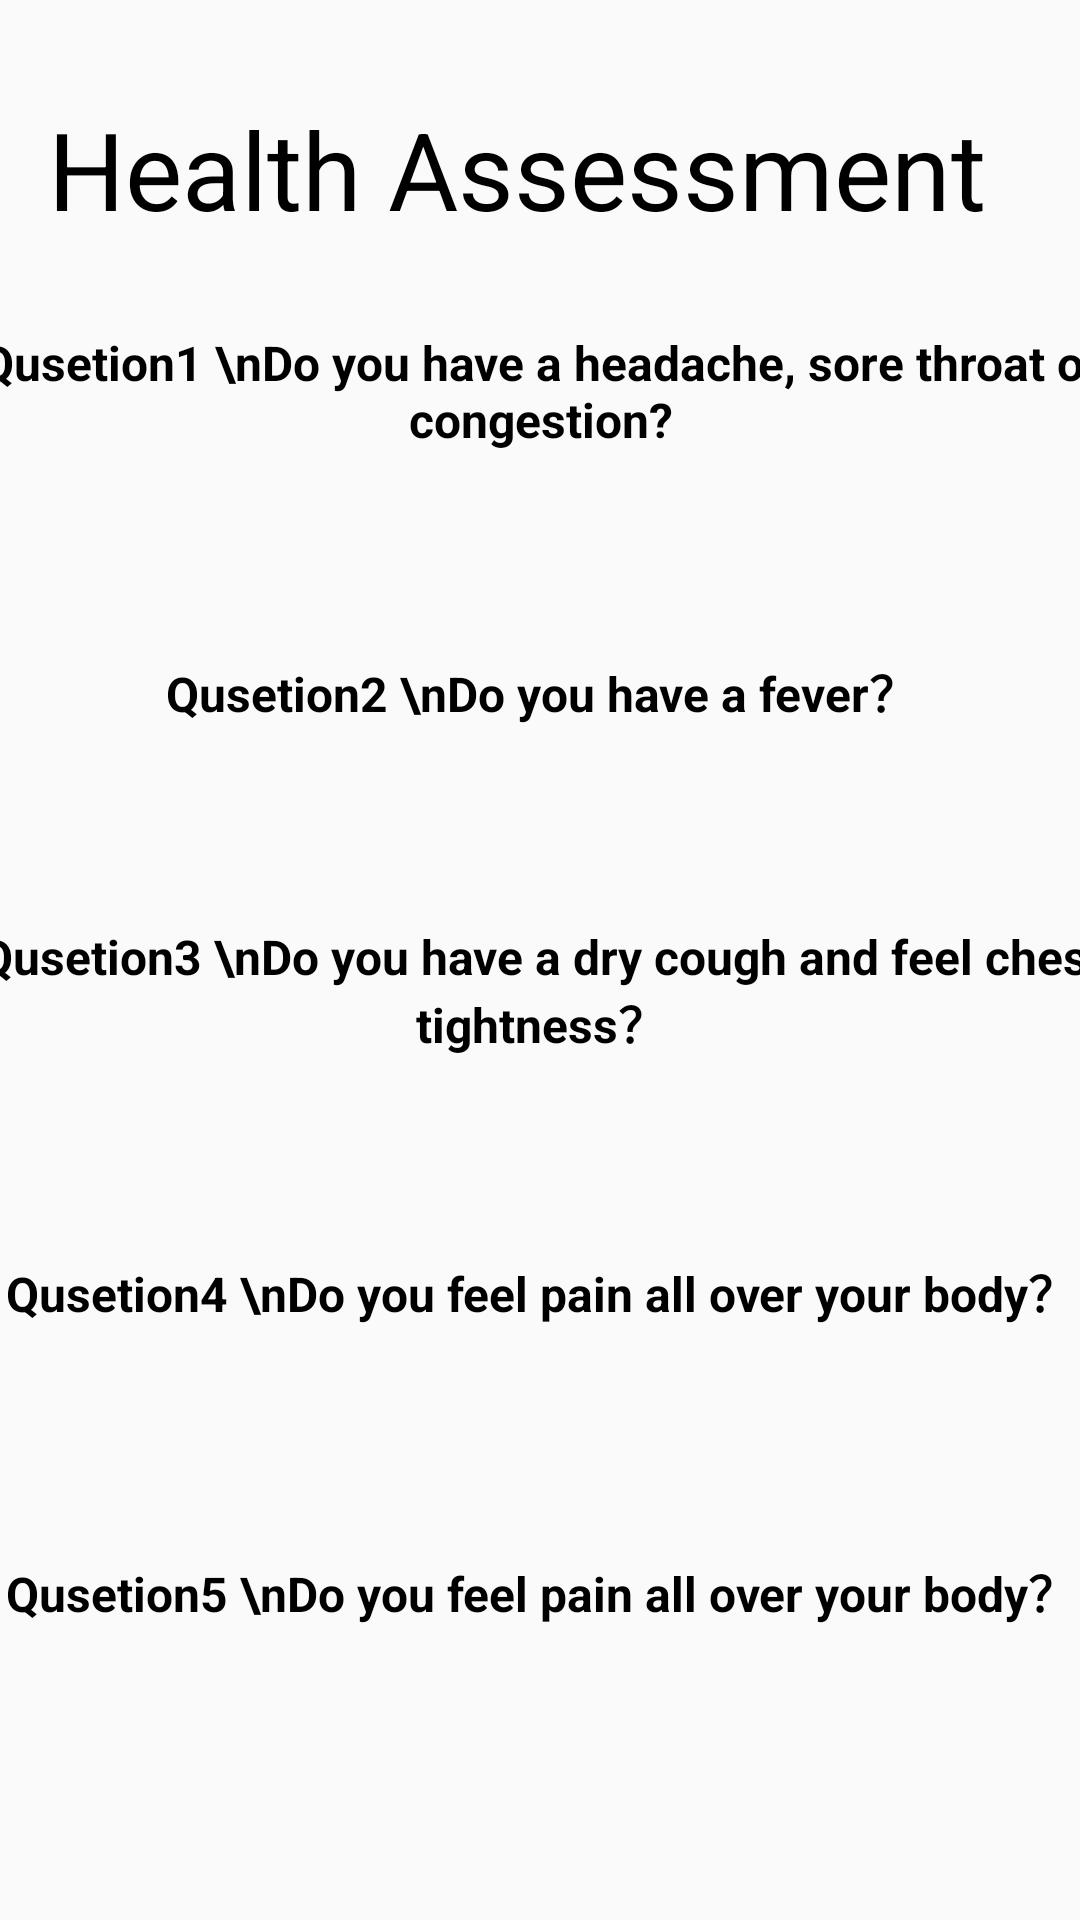

Write the Android layout XML for this screen, with the resource values it uses.
<!-- AndroidManifest.xml: application theme Theme.PE3 -->
<!-- res/layout/activity_health_assessment.xml -->
<?xml version="1.0" encoding="utf-8"?>
<androidx.constraintlayout.widget.ConstraintLayout xmlns:android="http://schemas.android.com/apk/res/android"
    xmlns:app="http://schemas.android.com/apk/res-auto"
    xmlns:tools="http://schemas.android.com/tools"
    android:layout_width="match_parent"
    android:layout_height="match_parent"
    tools:context=".HealthAssessmentActivity">

    <TextView
        android:id="@+id/tv_health"
        android:layout_width="wrap_content"
        android:layout_height="wrap_content"
        android:layout_marginStart="16dp"
        android:layout_marginTop="32dp"
        android:text="Health Assessment"
        android:textColor="@color/black"
        android:textSize="36sp"
        app:layout_constraintStart_toStartOf="parent"
        app:layout_constraintTop_toTopOf="parent" />

    <TableLayout
        android:layout_width="409dp"
        android:layout_height="649dp"
        app:layout_constraintEnd_toEndOf="parent"
        app:layout_constraintStart_toStartOf="parent"
        app:layout_constraintTop_toBottomOf="@+id/tv_health">

        <TableRow
            android:layout_width="match_parent"
            android:layout_height="match_parent" />

        <TextView
            android:id="@+id/textView1"
            android:layout_width="match_parent"
            android:layout_height="100dp"
            android:gravity="center"
            android:text="Qusetion1 \nDo you have a headache, sore throat or congestion?"
            android:textColor="@color/black"
            android:textSize="16sp"
            android:textStyle="bold" />

        <RadioGroup
            />

        <TableRow
            android:layout_width="match_parent"
            android:layout_height="match_parent" />

        <TextView
            android:id="@+id/textView2"
            android:layout_width="match_parent"
            android:layout_height="100dp"
            android:gravity="center"
            android:text="Qusetion2 \nDo you have a fever？"
            android:textColor="@color/black"
            android:textSize="16sp"
            android:textStyle="bold" />
        <TableRow
            android:layout_width="match_parent"
            android:layout_height="match_parent" />
        <TextView
            android:id="@+id/textView3"
            android:layout_width="match_parent"
            android:layout_height="100dp"
            android:gravity="center"
            android:text="Qusetion3 \nDo you have a dry cough and feel chest tightness？"
            android:textColor="@color/black"
            android:textSize="16sp"
            android:textStyle="bold" />

        <TableRow
            android:layout_width="match_parent"
            android:layout_height="match_parent" />
        <TextView
            android:id="@+id/textView4"
            android:layout_width="match_parent"
            android:layout_height="100dp"
            android:gravity="center"
            android:text="Qusetion4 \nDo you feel pain all over your body？"
            android:textColor="@color/black"
            android:textSize="16sp"
            android:textStyle="bold" />

        <TableRow
            android:layout_width="match_parent"
            android:layout_height="match_parent" />
        <TextView
            android:id="@+id/textView5"
            android:layout_width="match_parent"
            android:layout_height="100dp"
            android:gravity="center"
            android:text="Qusetion5 \nDo you feel pain all over your body？"
            android:textColor="@color/black"
            android:textSize="16sp"
            android:textStyle="bold" />
    </TableLayout>

</androidx.constraintlayout.widget.ConstraintLayout>
<!-- resources referenced by this layout -->
<resources>
  <color name="black">#FF000000</color>
  <style name="Theme.PE3" parent="Theme.MaterialComponents.DayNight.NoActionBar.Bridge">
          
          <item name="colorPrimary">@color/purple_500</item>
          <item name="colorPrimaryVariant">@color/purple_700</item>
          <item name="colorOnPrimary">@color/white</item>
          
          <item name="colorSecondary">@color/teal_200</item>
          <item name="colorSecondaryVariant">@color/teal_700</item>
          <item name="colorOnSecondary">@color/black</item>
          
          <item name="android:statusBarColor" tools:targetApi="l">?attr/colorPrimaryVariant</item>
          
      </style>
  <color name="purple_500">#FF6200EE</color>
  <color name="purple_700">#FF3700B3</color>
  <color name="white">#FFFFFFFF</color>
  <color name="teal_200">#FF03DAC5</color>
  <color name="teal_700">#FF018786</color>
</resources>
